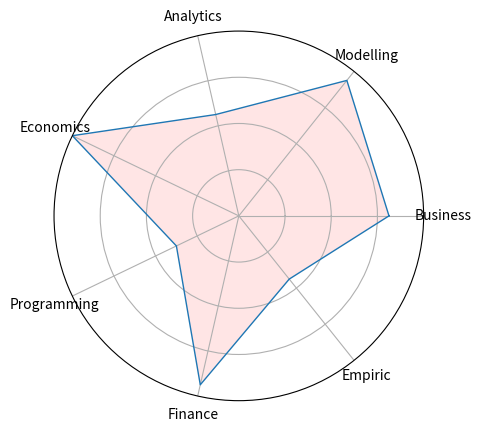

Recreate this plot in Python.
# Libraries
import matplotlib.pyplot as plt
import pandas as pd
from math import pi
 

# Set data
df = pd.DataFrame({
'group': ['A','B','C','D'],
'Business': [6.5, 15, 32, 14],
'Modelling': [7.5, 10, 9, 34],
'Analytics': [4.5, 15, 32, 14],
'Economics': [8, 15, 32, 14],
'Programming': [3, 15, 32, 14],
'Finance': [7.5, 31, 33, 14],
'Empiric': [3.5, 39, 23, 24]
})
# number of variable
categories=list(df)[1:]
N = len(categories)
 
# We are going to plot the first line of the data frame.
# But we need to repeat the first value to close the circular graph:
values=df.loc[0].drop('group').values.flatten().tolist()
values += values[:1]
values
 
# What will be the angle of each axis in the plot? (we divide the plot / number of variable)
angles = [n / float(N) * 2 * pi for n in range(N)]
angles += angles[:1]
 
# Initialise the spider plot
ax = plt.subplot(111, polar=True)
 
# Draw one axe per variable + add labels
plt.xticks(angles[:-1], categories, color='black', size=10)
 
# Draw ylabels
ax.set_rlabel_position(0)
plt.yticks([2,4,6], ["","",""], color="black", size=8)
plt.ylim(0,8)
 
# Plot data
ax.plot(angles, values, linewidth=1, linestyle='solid')
 
# Fill area
ax.fill(angles, values, 'red', alpha=0.1)

# Show the graph
plt.show()